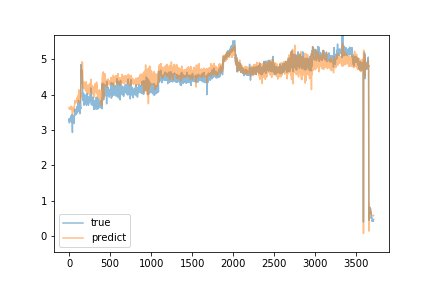

The table this chart was drawn from, first rows:
predict, true
3.628, 3.29
3.631, 3.32
3.639, 3.2
3.595, 3.3
3.623, 3.32
3.629, 3.27
3.589, 3.33
3.628, 3.32
3.626, 3.31
3.621, 3.26
3.618, 3.29
3.617, 3.32
3.628, 3.29
3.621, 3.28
3.614, 3.27
3.599, 3.3
3.612, 3.29
3.602, 3.28
3.618, 3.3
3.607, 3.3
3.615, 3.29
3.62, 3.33
3.624, 3.4
3.672, 3.26
3.608, 3.28
3.621, 3.23
3.609, 3.25
3.598, 3.27
3.591, 3.27
3.593, 3.25
3.57, 3.26
3.596, 3.44
3.651, 3.26
3.627, 3.26
3.617, 3.29
3.632, 3.23
3.588, 3.34
3.639, 3.24
3.608, 3.24
3.572, 2.93
3.445, 3.36
3.615, 3.25
3.571, 3.2
3.515, 3.19
3.547, 3.27
3.568, 3.25
3.567, 3.23
3.546, 3.26
3.552, 3.22
3.553, 3.29
3.583, 3.36
3.633, 3.21
3.571, 3.2
3.551, 3.26
3.596, 3.22
3.551, 3.19
3.537, 3.18
3.542, 3.24
3.528, 3.41
3.621, 3.34
... 3,650 more rows
